pico-8 play session: hold → + tap 🅾, after a click and taps of 🅾, ❎, 🅾+❎, 🅾 in the second before t = 0

[t = 1 s] hold → ~1s, tap 🅾 ~2×
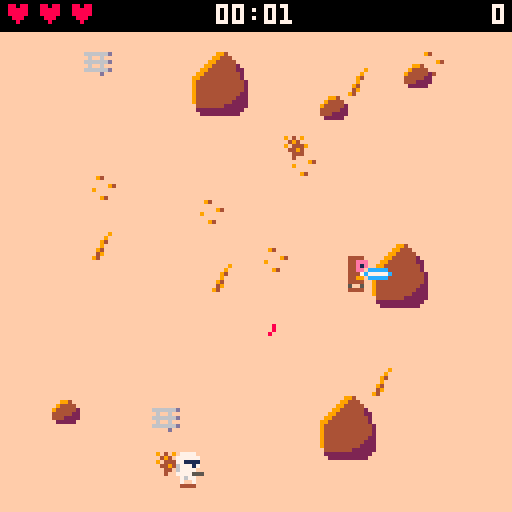
[t = 2 s] hold → ~2s, tap 🅾 ~4×
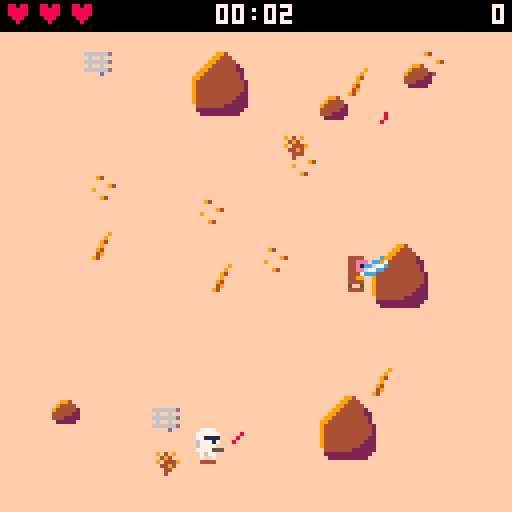
[t = 4 s] hold → ~4s, tap 🅾 ~7×
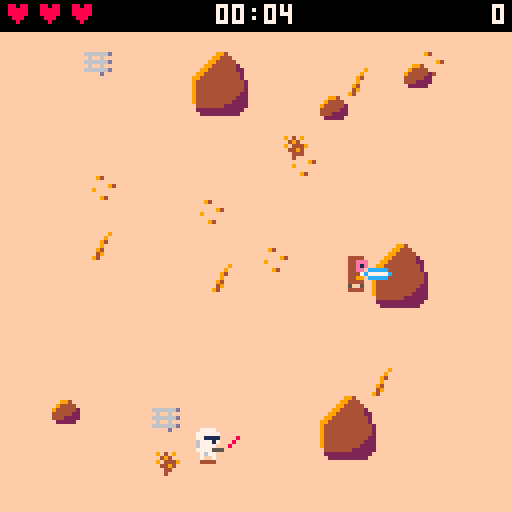
[t = 6 s] hold → ~6s, tap 🅾 ~10×
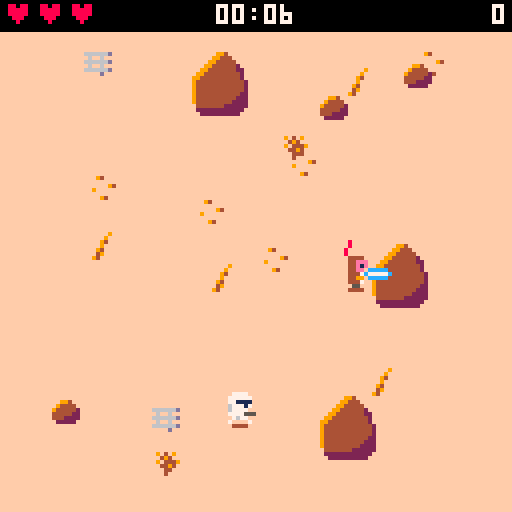

pico-8 cartridge
version 30
__lua__
-- desert jedi
-- tunables (spec 14)
p_spd=1.5
swing_t=8
swing_r=13
swing_br=11
swing_cos=0.34
block_r=9
block_cos=0.5
hit_r=3.5
inv_t=45
max_hp=3
t_spd0=0.5
bolt_spd=2
bolt_spread=0.04
rbolt_spd=2.5
dead_t=90
aim_t=12
ramp_s=20
max_alive_cap=8
n_rocks_min=5
n_rocks_max=8

-- helpers
function dist(ax,ay,bx,by)
 local dx,dy=(ax-bx)/8,(ay-by)/8
 return sqrt(dx*dx+dy*dy)*8
end
function norm(dx,dy)
 local d=dist(0,0,dx,dy)
 if d==0 then return 0,0 end
 return dx/d,dy/d
end
function dot(ax,ay,bx,by)
 return ax*bx+ay*by
end
clamp=mid
-- is (x,y) inside the player's
-- cone of radius r / cos c?
function in_cone(x,y,r,c)
 local p=g.p
 if dist(x,y,p.x,p.y)>r then return false end
 local nx,ny=norm(x-p.x,y-p.y)
 return dot(p.fx,p.fy,nx,ny)>=c
end

function elapsed()
 return g.frames/30
end
function max_alive()
 return min(max_alive_cap,1+flr(elapsed()/ramp_s))
end

function _init()
 cartdata("kepes_desert_jedi_1")
 poke(0x5f5c,255)
 g={best=dget(0)}
 new_game()
 g.state="title"
 music(0)
end

function new_game()
 g={
  state="play",
  troopers={},bolts={},rocks={},
  decor={},parts={},
  frames=0,score=0,
  best=g and g.best or 0,
  newbest=false,
  spawn_cd=0,shake=0
 }
 gen_rocks()
 gen_decor()
 g.p=new_player()
end

function upd_play()
 if g.shake>0 then g.shake-=1 end
 upd_player()
 upd_troopers()
 upd_bolts()
 upd_parts()
 if g.frames<32000 then g.frames+=1 end
end

function _update()
 if g.state=="play" then
  upd_play()
 elseif btnp(4) then
  if g.state=="over" then
   new_game()
   music(0)
  end
  g.state="play"
  sfx(6)
 end
end

function _draw()
 if g.shake>0 then
  camera(rnd(4)-2,rnd(4)-2)
 else
  camera()
 end
 draw_world()
 local ents={g.p}
 for tr in all(g.troopers) do
  if tr.st=="dead" then
   draw_trooper(tr)
  else
   add(ents,tr)
  end
 end
 -- y-sort (insertion)
 for i=2,#ents do
  local j=i
  while j>1 and ents[j-1].y>ents[j].y do
   ents[j],ents[j-1]=ents[j-1],ents[j]
   j-=1
  end
 end
 for e in all(ents) do
  if e.spd then draw_trooper(e) else draw_player() end
 end
 draw_bolts()
 draw_parts()
 camera()
 if g.state=="title" then
  draw_title()
 else
  draw_hud()
  if g.state=="over" then draw_over() end
 end
end
-->8
-- world
function gen_rocks()
 g.rocks={}
 local n=n_rocks_min+flr(rnd(n_rocks_max-n_rocks_min+1))
 for _=1,300 do
  if #g.rocks>=n then break end
  local big=rnd()<0.5
  local w,h=7,5
  if big then w,h=14,11 end
  local x1=10+flr(rnd(108-w))
  local y1=12+flr(rnd(106-h))
  local x2,y2=x1+w-1,y1+h-1
  local ok=not (x2>=44 and x1<=84 and y2>=48 and y1<=88)
  for o in all(g.rocks) do
   if x1<=o.x2+14 and x2>=o.x1-14 and y1<=o.y2+14 and y2>=o.y1-14 then ok=false end
  end
  if ok then add(g.rocks,{x1=x1,y1=y1,x2=x2,y2=y2,big=big}) end
 end
end

function gen_decor()
 g.decor={}
 for _=1,12+flr(rnd(7)) do
  add(g.decor,{x=flr(rnd(120)),y=12+flr(rnd(108)),s=35+flr(rnd(4))})
 end
end

-- point (x,y) with margin m
-- inside any rock hitbox?
function in_rock(x,y,m)
 m=m or 0
 for r in all(g.rocks) do
  if x+m>=r.x1 and x-m<=r.x2 and y+m>=r.y1 and y-m<=r.y2 then return true end
 end
 return false
end
function solid(x,y)
 return in_rock(x,y,3)
end

-- axis-separated sliding move
function move_solid(e,dx,dy)
 local bx,by=false,false
 e.x+=dx
 if solid(e.x,e.y) then e.x-=dx bx=true end
 e.y+=dy
 if solid(e.x,e.y) then e.y-=dy by=true end
 return bx,by
end

function draw_world()
 cls(15)
 for d in all(g.decor) do
  spr(d.s,d.x,d.y)
 end
 for r in all(g.rocks) do
  if r.big then
   spr(33,r.x1-1,r.y2-15,2,2)
  else
   spr(32,r.x1,r.y2-7)
  end
 end
end
-->8
-- player
function new_player()
 return {x=64,y=68,fx=0,fy=1,hp=max_hp,inv=0,swing=0,cd=0,anim=0,dying=0,dead=false}
end

function is_blocking()
 return btn(5) and g.p.swing==0 and not g.p.dead
end

function hurt_player()
 local p=g.p
 if p.inv>0 or p.dead then return end
 p.hp-=1
 p.inv=inv_t
 g.shake=6
 sfx(4)
 if p.hp<=0 then
  p.dying=40
  p.dead=true
  p.swing=0
  sfx(5)
  music(-1)
 end
end

function upd_player()
 local p=g.p
 if p.inv>0 then p.inv-=1 end
 if p.dead then
  p.dying-=1
  if p.dying<=0 then
   g.state="over"
   if g.score>g.best then
    g.best=g.score
    g.newbest=true
    dset(0,g.best)
   end
  end
  return
 end
 -- input
 local dx,dy=0,0
 if btn(0) then dx=-1 end
 if btn(1) then dx=1 end
 if btn(2) then dy=-1 end
 if btn(3) then dy=1 end
 -- facing: keep while its key is held
 local keep=(p.fx==-1 and btn(0)) or (p.fx==1 and btn(1)) or (p.fy==-1 and btn(2)) or (p.fy==1 and btn(3))
 if not keep then
  if dx~=0 then p.fx,p.fy=dx,0
  elseif dy~=0 then p.fx,p.fy=0,dy end
 end
 if dx~=0 or dy~=0 then
  local m=p_spd
  if dx~=0 and dy~=0 then m*=0.707 end
  move_solid(p,dx*m,dy*m)
  p.x=clamp(p.x,4,124)
  p.y=clamp(p.y,12,124)
  p.anim+=1
 else
  p.anim=0
 end
 -- swing
 if p.swing>0 then
  p.swing-=1
  if p.swing==0 then p.cd=4 end
 elseif p.cd>0 then
  p.cd-=1
 elseif btnp(4) then
  p.swing=swing_t
  sfx(0)
 end
end

function draw_player()
 local p=g.p
 line(p.x-2,p.y+4,p.x+1,p.y+4,4)
 if p.dead then
  spr(7,p.x-4,p.y-4)
  return
 end
 if p.inv%2==1 then return end
 local s,fl=1,false
 if p.fy==-1 then
  s=3
 elseif p.fx~=0 then
  s=5
  fl=p.fx==-1
 end
 if p.anim%16>=8 then s+=1 end
 pal(15,14)
 spr(s,p.x-4,p.y-4,1,1,fl)
 pal()
 draw_saber()
end

function draw_saber()
 local p=g.p
 local a=atan2(p.fx,p.fy)
 local hx,hy,l0=p.x+p.fx*2,p.y+p.fy*2,0
 if p.swing>0 then
  a+=(4.5-p.swing)/21
 elseif is_blocking() then
  hx,hy,l0,a=p.x+p.fx*3,p.y+p.fy*3,-3,a+0.25
 end
 local cx,cy=cos(a),sin(a)
 local x0,y0,x1,y1=hx+cx*(l0+1),hy+cy*(l0+1),hx+cx*(l0+5),hy+cy*(l0+5)
 -- blue glow either side, blue spine, white core
 line(x0-cy,y0+cx,x1-cy,y1+cx,12)
 line(x0+cy,y0-cx,x1+cy,y1-cx,12)
 line(hx+cx*l0,hy+cy*l0,hx+cx*(l0+6),hy+cy*(l0+6),12)
 line(x0,y0,x1,y1,7)
end
-->8
-- troopers
function spawn_trooper()
 local e=elapsed()
 local side=flr(rnd(4))
 local x,y=rnd(128),14+rnd(110)
 if side==0 then x=-6
 elseif side==1 then x=134
 elseif side==2 then y=-6
 else y=134 end
 add(g.troopers,{
  x=x,y=y,
  spd=t_spd0+min(0.3,e/240),
  stop=max(20,56-e*0.15)+rnd(12),
  st="walk",t=0,shot_cd=0,
  flip=false,anim=0,stuck=0,
  side_t=0,side_dir=1
 })
end

function alive_count()
 local n=0
 for tr in all(g.troopers) do
  if tr.st~="dead" then n+=1 end
 end
 return n
end

function kill_trooper(tr,pts)
 tr.st="dead"
 tr.t=dead_t
 g.score=min(g.score+pts,32000)
 sfx(3)
 spawn_parts(tr.x,tr.y,6,4,15)
end

function upd_troopers()
 if alive_count()<max_alive() and g.spawn_cd<=0 then
  spawn_trooper()
  g.spawn_cd=max(30,90-elapsed()*0.4)
 end
 g.spawn_cd=max(0,g.spawn_cd-1)
 local p=g.p
 for tr in all(g.troopers) do
  local d=dist(tr.x,tr.y,p.x,p.y)
  local nx,ny=norm(p.x-tr.x,p.y-tr.y)
  if tr.st=="dead" then
   tr.t-=1
   if tr.t<=0 then del(g.troopers,tr) end
  else
   tr.flip=p.x<tr.x
   -- shoot only while visible (below hud)
   local vis=tr.x>=0 and tr.x<=128 and tr.y>=12 and tr.y<=128
   if tr.st=="walk" then
    tr.anim+=1
    if d<=tr.stop and vis then
     tr.st="aim"
     tr.t=aim_t
    else
     local mx,my=nx,ny
     if tr.side_t>0 then
      tr.side_t-=1
      mx,my=-ny*tr.side_dir,nx*tr.side_dir
     end
     local ox,oy=tr.x,tr.y
     move_solid(tr,mx*tr.spd,my*tr.spd)
     if abs(tr.x-ox)+abs(tr.y-oy)<0.05 then
      tr.stuck+=1
      if tr.stuck>=6 then
       tr.side_t=24
       tr.side_dir=rnd()<0.5 and -1 or 1
       tr.stuck=0
      end
     else
      tr.stuck=0
     end
    end
   else
    -- aim
    tr.t-=1
    if d>tr.stop+8 or not vis then
     tr.st="walk"
    elseif tr.t<=0 then
     fire(tr)
     tr.stop=max(16,tr.stop-6)
     tr.shot_cd=45+flr(rnd(30))
     tr.t=tr.shot_cd
    end
   end
  end
 end
 -- soft separation
 for i=1,#g.troopers do
  local a=g.troopers[i]
  if a.st~="dead" then
   for j=i+1,#g.troopers do
    local b=g.troopers[j]
    if b.st~="dead" and dist(a.x,a.y,b.x,b.y)<8 then
     local nx,ny=norm(b.x-a.x,b.y-a.y)
     move_solid(a,-nx*0.3,-ny*0.3)
     move_solid(b,nx*0.3,ny*0.3)
    end
   end
   if dist(a.x,a.y,p.x,p.y)<6 then
    local nx,ny=norm(a.x-p.x,a.y-p.y)
    move_solid(a,nx*0.3,ny*0.3)
   end
  end
 end
end

function draw_trooper(tr)
 if tr.st=="dead" then
  spr(19,tr.x-4,tr.y-4,1,1,tr.flip)
  return
 end
 line(tr.x-2,tr.y+4,tr.x+1,tr.y+4,4)
 local s=16
 if tr.st=="aim" and tr.t<=aim_t then
  s=18
  pal(1,8)
  if tr.t%4<2 then
   local mx,sx=tr.x+4,1
   if tr.flip then mx,sx=tr.x-5,-1 end
   line(mx,tr.y,mx+sx*2,tr.y,10)
   line(mx,tr.y+1,mx+sx,tr.y+1,9)
  end
 elseif tr.anim%16>=8 then
  s=17
 end
 spr(s,tr.x-4,tr.y-4,1,1,tr.flip)
 pal()
end
-->8
-- bolts
function fire(tr)
 local p=g.p
 local a=atan2(p.x-tr.x,p.y-tr.y)+rnd(bolt_spread*2)-bolt_spread
 add(g.bolts,{x=tr.x+(tr.flip and -5 or 4),y=tr.y,dx=cos(a)*bolt_spd,dy=sin(a)*bolt_spd,owner="e",src=tr})
 sfx(2)
end

function deflect(b)
 local nx,ny
 if b.src and b.src.st~="dead" then
  nx,ny=norm(b.src.x-b.x,b.src.y-b.y)
 else
  nx,ny=norm(-b.dx,-b.dy)
 end
 b.dx,b.dy,b.owner=nx*rbolt_spd,ny*rbolt_spd,"p"
 sfx(1)
 spawn_parts(b.x,b.y,4,12,7)
end

function upd_bolts()
 local p=g.p
 local sw=p.swing>=3 and p.swing<=7
 -- swing hits (after upd_troopers so a
 -- killed trooper lies the full dead_t)
 if sw then
  for tr in all(g.troopers) do
   if tr.st~="dead" and in_cone(tr.x,tr.y,swing_r,swing_cos) then
    kill_trooper(tr,10)
   end
  end
 end
 for b in all(g.bolts) do
  b.x+=b.dx
  b.y+=b.dy
  local gone=false
  if b.x<-8 or b.x>136 or b.y<-8 or b.y>136 then
   gone=true
  elseif in_rock(b.x,b.y) then
   spawn_parts(b.x,b.y,4,9,10)
   gone=true
  elseif b.owner=="e" then
   if sw and in_cone(b.x,b.y,swing_br,swing_cos) then
    deflect(b)
   elseif is_blocking() and in_cone(b.x,b.y,block_r,block_cos) then
    deflect(b)
   elseif dist(b.x,b.y,p.x,p.y)<=hit_r then
    hurt_player()
    gone=true
   end
  else
   for tr in all(g.troopers) do
    if tr.st~="dead" and dist(b.x,b.y,tr.x,tr.y)<=5 then
     kill_trooper(tr,20)
     sfx(7)
     gone=true
     break
    end
   end
  end
  if gone then del(g.bolts,b) end
 end
end

function draw_bolts()
 for b in all(g.bolts) do
  line(b.x,b.y,b.x-b.dx*1.5,b.y-b.dy*1.5,b.owner=="e" and 8 or 12)
 end
end
-->8
-- fx + hud
function spawn_parts(x,y,n,c1,c2)
 for _=1,n do
  add(g.parts,{x=x,y=y,dx=rnd(2)-1,dy=rnd(2)-1,life=8+flr(rnd(8)),col=rnd()<0.5 and c1 or c2})
  if #g.parts>60 then deli(g.parts,1) end
 end
end

function upd_parts()
 for q in all(g.parts) do
  q.x+=q.dx
  q.y+=q.dy
  q.life-=1
  if q.life<=0 then del(g.parts,q) end
 end
end

function draw_parts()
 for q in all(g.parts) do
  pset(q.x,q.y,q.col)
 end
end

function pad(n)
 return (n<10 and "0" or "")..n
end

function draw_hud()
 rectfill(0,0,127,7,0)
 for i=1,max_hp do
  print("♥",i*8-7,1,g.p.hp>=i and 8 or 5)
 end
 local s=flr(elapsed())
 print(pad(flr(s/60))..":"..pad(s%60),54,1,7)
 local sc=tostr(g.score)
 print(sc,127-#sc*4,1,7)
end

function cprint(s,y,c)
 print(s,64-#s*2,y,c)
end

function draw_title()
 local s="\^w\^tdesert jedi"
 print(s,21,25,4)
 print(s,20,24,12)
 print("⬅️➡️⬆️⬇️ move",38,84,1)
 print("🅾️ attack  ❎ block",26,92,1)
 if t()%1<0.7 then
  print("press 🅾️ to start",30,104,7)
 end
 cprint("best: "..g.best,114,9)
end

function draw_over()
 rectfill(20,40,107,90,0)
 rect(20,40,107,90,7)
 cprint("game over",46,8)
 cprint("score "..g.score,58,7)
 cprint("best "..g.best..(g.newbest and " new!" or ""),66,10)
 if t()%1<0.7 then
  print("press 🅾️ to retry",30,80,6)
 end
end
__gfx__
00000000004444000044440000444400004444000044440000444400000000000000000000000000000000000000000000000000000000000000000000000000
0000000004ffff4004ffff4004444440044444400044fff00044fff0000000000000000000000000000000000000000000000000000000000000000000000000
0000000004f1f14004f1f14004444440044444400044f1f00044f1f0000000000000000000000000000000000000000000000000000000000000000000000000
00000000044ff440044ff44000444400004444000044ff000044ff00044000000000000000000000000000000000000000000000000000000000000000000000
000000000447744004477440044444400444444000444700004447004ff444470000000000000000000000000000000000000000000000000000000000000000
000000000449944004499440049999400499994000449900004499004f1f49540000000000000000000000000000000000000000000000000000000000000000
00000000044774400447444004444440044444400044470000444400044000050000000000000000000000000000000000000000000000000000000000000000
00000000005005000500005000500500050000500005500000500500000000000000000000000000000000000000000000000000000000000000000000000000
00777700007777000077770000000000000000000000000000000000000000000000000000000000000000000000000000000000000000000000000000000000
07777770077777700777777000000000000000000000000000000000000000000000000000000000000000000000000000000000000000000000000000000000
07711110077111100771111000000000000000000000000000000000000000000000000000000000000000000000000000000000000000000000000000000000
06777170067771700677770007700000000000000000000000000000000000000000000000000000000000000000000000000000000000000000000000000000
06777700067777000677555571177777000000000000000000000000000000000000000000000000000000000000000000000000000000000000000000000000
07777555077775550777555076777765000000000000000000000000000000000000000000000000000000000000000000000000000000000000000000000000
00767700007677000076770007700000000000000000000000000000000000000000000000000000000000000000000000000000000000000000000000000000
07000070007007000700007000000000000000000000000000000000000000000000000000000000000000000000000000000000000000000000000000000000
00000000000000099400000000000000000009000000000000000000000000000000000000000000000000000000000000000000000000000000000000000000
00000000000000994440000000940000000090000666666d090409000ee00ee00000000000000000000000000000000000000000000000000000000000000000
00099400000009944444000000000000000940000060060000494000e888e8880000000000000000000000000000000000000000000000000000000000000000
00944440000099444444200000000940000900000666666d09044490e88888880000000000000000000000000000000000000000000000000000000000000000
09444442000994444444220009000000009400000060060000449400088888800000000000000000000000000000000000000000000000000000000000000000
04444422009944444444420000000000004900000666666d00044000008888000000000000000000000000000000000000000000000000000000000000000000
044422220994444444444200000940000940000000000d0000040000000880000000000000000000000000000000000000000000000000000000000000000000
00222220094444444444442000000000000000000000000000000000000000000000000000000000000000000000000000000000000000000000000000000000
00000000094444444444442000000000000000000000000000000000000000000000000000000000000000000000000000000000000000000000000000000000
00000000094444444444442000000000000000000000000000000000000000000000000000000000000000000000000000000000000000000000000000000000
00000000094444444444422000000000000000000000000000000000000000000000000000000000000000000000000000000000000000000000000000000000
00000000094444444444222000000000000000000000000000000000000000000000000000000000000000000000000000000000000000000000000000000000
00000000094444444442222000000000000000000000000000000000000000000000000000000000000000000000000000000000000000000000000000000000
00000000004444444222222000000000000000000000000000000000000000000000000000000000000000000000000000000000000000000000000000000000
00000000002222222222220000000000000000000000000000000000000000000000000000000000000000000000000000000000000000000000000000000000
00000000000222222222200000000000000000000000000000000000000000000000000000000000000000000000000000000000000000000000000000000000
00000000000000000000000000000000000000000000000000000000000000000000000000000000000000000000000000000000000000000000000000000000
00000000000000000000000000000000000000000000000000000000000000000000000000000000000000000000000000000000000000000000000000000000
00000000000000000000000000000000000000000000000000000000000000000000000000000000000000000000000000000000000000000000000000000000
00000000000000000000000000000000000000000000000000000000000000000000000000000000000000000000000000000000000000000000000000000000
00000000000000000000000000000000000000000000000000000000000000000000000000000000000000000000000000000000000000000000000000000000
00000000000000000000000000000000000000000000000000000000000000000000000000000000000000000000000000000000000000000000000000000000
00000000000000000000000000000000000000000000000000000000000000000000000000000000000000000000000000000000000000000000000000000000
00000000000000000000000000000000000000000000000000000000000000000000000000000000000000000000000000000000000000000000000000000000
00000000000000000000000000000000000000000000000000000000000000000000000000000000000000000000000000000000000000000000000000000000
00000000000000000000000000000000000000000000000000000000000000000000000000000000000000000000000000000000000000000000000000000000
00000000000000000000000000000000000000000000000000000000000000000000000000000000000000000000000000000000000000000000000000000000
00000000000000000000000000000000000000000000000000000000000000000000000000000000000000000000000000000000000000000000000000000000
00000000000000000000000000000000000000000000000000000000000000000000000000000000000000000000000000000000000000000000000000000000
00000000000000000000000000000000000000000000000000000000000000000000000000000000000000000000000000000000000000000000000000000000
00000000000000000000000000000000000000000000000000000000000000000000000000000000000000000000000000000000000000000000000000000000
00000000000000000000000000000000000000000000000000000000000000000000000000000000000000000000000000000000000000000000000000000000
00000000000000000000000000000000000000000000000000000000000000000000000000000000000000000000000000000000000000000000000000000000
00000000000000000000000000000000000000000000000000000000000000000000000000000000000000000000000000000000000000000000000000000000
00000000000000000000000000000000000000000000000000000000000000000000000000000000000000000000000000000000000000000000000000000000
00000000000000000000000000000000000000000000000000000000000000000000000000000000000000000000000000000000000000000000000000000000
00000000000000000000000000000000000000000000000000000000000000000000000000000000000000000000000000000000000000000000000000000000
00000000000000000000000000000000000000000000000000000000000000000000000000000000000000000000000000000000000000000000000000000000
00000000000000000000000000000000000000000000000000000000000000000000000000000000000000000000000000000000000000000000000000000000
00000000000000000000000000000000000000000000000000000000000000000000000000000000000000000000000000000000000000000000000000000000
00000000000000000000000000000000000000000000000000000000000000000000000000000000000000000000000000000000000000000000000000000000
00000000000000000000000000000000000000000000000000000000000000000000000000000000000000000000000000000000000000000000000000000000
00000000000000000000000000000000000000000000000000000000000000000000000000000000000000000000000000000000000000000000000000000000
00000000000000000000000000000000000000000000000000000000000000000000000000000000000000000000000000000000000000000000000000000000
00000000000000000000000000000000000000000000000000000000000000000000000000000000000000000000000000000000000000000000000000000000
00000000000000000000000000000000000000000000000000000000000000000000000000000000000000000000000000000000000000000000000000000000
00000000000000000000000000000000000000000000000000000000000000000000000000000000000000000000000000000000000000000000000000000000
00000000000000000000000000000000000000000000000000000000000000000000000000000000000000000000000000000000000000000000000000000000
00000000000000000000000000000000000000000000000000000000000000000000000000000000000000000000000000000000000000000000000000000000
00000000000000000000000000000000000000000000000000000000000000000000000000000000000000000000000000000000000000000000000000000000
00000000000000000000000000000000000000000000000000000000000000000000000000000000000000000000000000000000000000000000000000000000
00000000000000000000000000000000000000000000000000000000000000000000000000000000000000000000000000000000000000000000000000000000
00000000000000000000000000000000000000000000000000000000000000000000000000000000000000000000000000000000000000000000000000000000
00000000000000000000000000000000000000000000000000000000000000000000000000000000000000000000000000000000000000000000000000000000
00000000000000000000000000000000000000000000000000000000000000000000000000000000000000000000000000000000000000000000000000000000
00000000000000000000000000000000000000000000000000000000000000000000000000000000000000000000000000000000000000000000000000000000
00000000000000000000000000000000000000000000000000000000000000000000000000000000000000000000000000000000000000000000000000000000
00000000000000000000000000000000000000000000000000000000000000000000000000000000000000000000000000000000000000000000000000000000
00000000000000000000000000000000000000000000000000000000000000000000000000000000000000000000000000000000000000000000000000000000
00000000000000000000000000000000000000000000000000000000000000000000000000000000000000000000000000000000000000000000000000000000
00000000000000000000000000000000000000000000000000000000000000000000000000000000000000000000000000000000000000000000000000000000
00000000000000000000000000000000000000000000000000000000000000000000000000000000000000000000000000000000000000000000000000000000
00000000000000000000000000000000000000000000000000000000000000000000000000000000000000000000000000000000000000000000000000000000
00000000000000000000000000000000000000000000000000000000000000000000000000000000000000000000000000000000000000000000000000000000
00000000000000000000000000000000000000000000000000000000000000000000000000000000000000000000000000000000000000000000000000000000
00000000000000000000000000000000000000000000000000000000000000000000000000000000000000000000000000000000000000000000000000000000
00000000000000000000000000000000000000000000000000000000000000000000000000000000000000000000000000000000000000000000000000000000
00000000000000000000000000000000000000000000000000000000000000000000000000000000000000000000000000000000000000000000000000000000
00000000000000000000000000000000000000000000000000000000000000000000000000000000000000000000000000000000000000000000000000000000
00000000000000000000000000000000000000000000000000000000000000000000000000000000000000000000000000000000000000000000000000000000
00000000000000000000000000000000000000000000000000000000000000000000000000000000000000000000000000000000000000000000000000000000
00000000000000000000000000000000000000000000000000000000000000000000000000000000000000000000000000000000000000000000000000000000
00000000000000000000000000000000000000000000000000000000000000000000000000000000000000000000000000000000000000000000000000000000
00000000000000000000000000000000000000000000000000000000000000000000000000000000000000000000000000000000000000000000000000000000
00000000000000000000000000000000000000000000000000000000000000000000000000000000000000000000000000000000000000000000000000000000
00000000000000000000000000000000000000000000000000000000000000000000000000000000000000000000000000000000000000000000000000000000
00000000000000000000000000000000000000000000000000000000000000000000000000000000000000000000000000000000000000000000000000000000
00000000000000000000000000000000000000000000000000000000000000000000000000000000000000000000000000000000000000000000000000000000
00000000000000000000000000000000000000000000000000000000000000000000000000000000000000000000000000000000000000000000000000000000
00000000000000000000000000000000000000000000000000000000000000000000000000000000000000000000000000000000000000000000000000000000
00000000000000000000000000000000000000000000000000000000000000000000000000000000000000000000000000000000000000000000000000000000
00000000000000000000000000000000000000000000000000000000000000000000000000000000000000000000000000000000000000000000000000000000
00000000000000000000000000000000000000000000000000000000000000000000000000000000000000000000000000000000000000000000000000000000
00000000000000000000000000000000000000000000000000000000000000000000000000000000000000000000000000000000000000000000000000000000
00000000000000000000000000000000000000000000000000000000000000000000000000000000000000000000000000000000000000000000000000000000
00000000000000000000000000000000000000000000000000000000000000000000000000000000000000000000000000000000000000000000000000000000
00000000000000000000000000000000000000000000000000000000000000000000000000000000000000000000000000000000000000000000000000000000
00000000000000000000000000000000000000000000000000000000000000000000000000000000000000000000000000000000000000000000000000000000
00000000000000000000000000000000000000000000000000000000000000000000000000000000000000000000000000000000000000000000000000000000
00000000000000000000000000000000000000000000000000000000000000000000000000000000000000000000000000000000000000000000000000000000
00000000000000000000000000000000000000000000000000000000000000000000000000000000000000000000000000000000000000000000000000000000
00000000000000000000000000000000000000000000000000000000000000000000000000000000000000000000000000000000000000000000000000000000
00000000000000000000000000000000000000000000000000000000000000000000000000000000000000000000000000000000000000000000000000000000
00000000000000000000000000000000000000000000000000000000000000000000000000000000000000000000000000000000000000000000000000000000
00000000000000000000000000000000000000000000000000000000000000000000000000000000000000000000000000000000000000000000000000000000
00000000000000000000000000000000000000000000000000000000000000000000000000000000000000000000000000000000000000000000000000000000
00000000000000000000000000000000000000000000000000000000000000000000000000000000000000000000000000000000000000000000000000000000
00000000000000000000000000000000000000000000000000000000000000000000000000000000000000000000000000000000000000000000000000000000
00000000000000000000000000000000000000000000000000000000000000000000000000000000000000000000000000000000000000000000000000000000
00000000000000000000000000000000000000000000000000000000000000000000000000000000000000000000000000000000000000000000000000000000
00000000000000000000000000000000000000000000000000000000000000000000000000000000000000000000000000000000000000000000000000000000
00000000000000000000000000000000000000000000000000000000000000000000000000000000000000000000000000000000000000000000000000000000
00000000000000000000000000000000000000000000000000000000000000000000000000000000000000000000000000000000000000000000000000000000
00000000000000000000000000000000000000000000000000000000000000000000000000000000000000000000000000000000000000000000000000000000
00000000000000000000000000000000000000000000000000000000000000000000000000000000000000000000000000000000000000000000000000000000
00000000000000000000000000000000000000000000000000000000000000000000000000000000000000000000000000000000000000000000000000000000
00000000000000000000000000000000000000000000000000000000000000000000000000000000000000000000000000000000000000000000000000000000
00000000000000000000000000000000000000000000000000000000000000000000000000000000000000000000000000000000000000000000000000000000
00000000000000000000000000000000000000000000000000000000000000000000000000000000000000000000000000000000000000000000000000000000
00000000000000000000000000000000000000000000000000000000000000000000000000000000000000000000000000000000000000000000000000000000
00000000000000000000000000000000000000000000000000000000000000000000000000000000000000000000000000000000000000000000000000000000
00000000000000000000000000000000000000000000000000000000000000000000000000000000000000000000000000000000000000000000000000000000
